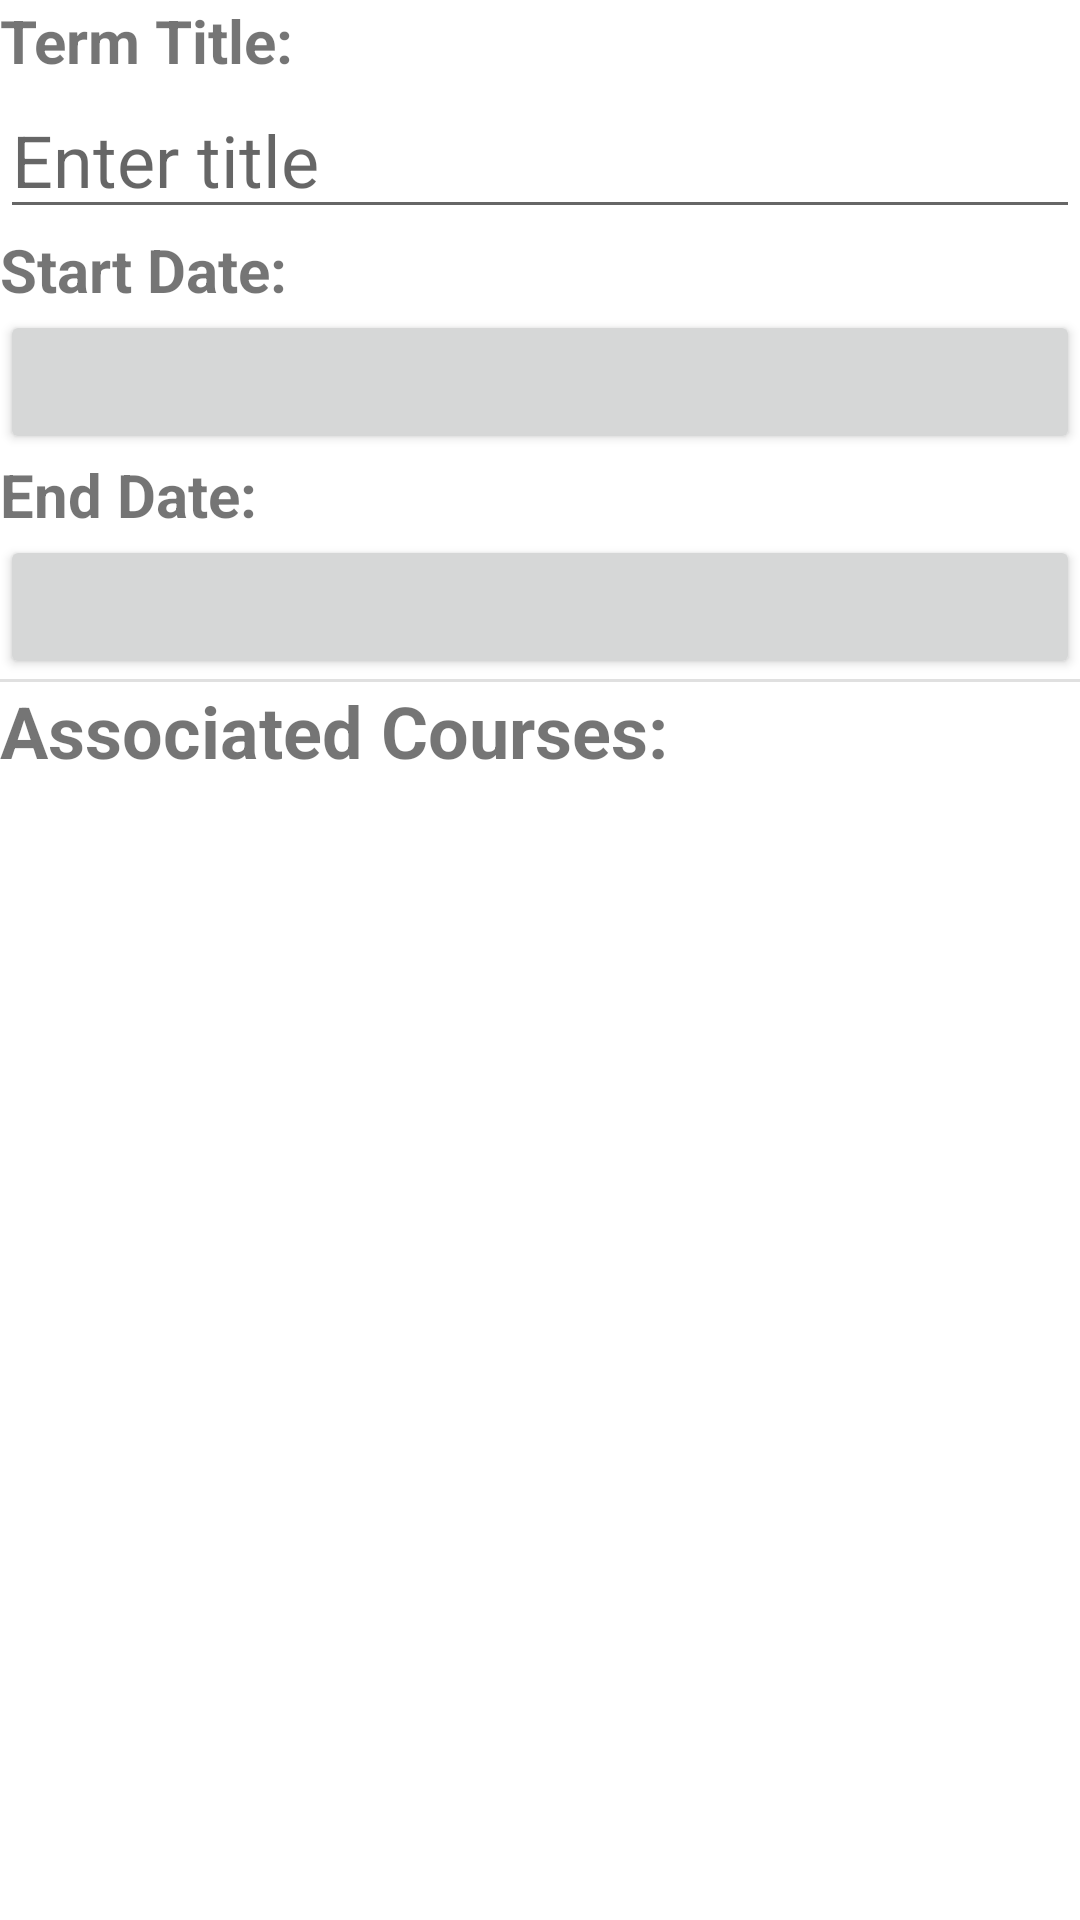

Layout XML and referenced resources for this Android screen:
<!-- AndroidManifest.xml: application theme Theme.C196_Scheduler -->
<!-- res/layout/activity_term_detail.xml -->
<?xml version="1.0" encoding="utf-8"?>
<androidx.constraintlayout.widget.ConstraintLayout xmlns:android="http://schemas.android.com/apk/res/android"
    xmlns:app="http://schemas.android.com/apk/res-auto"
    xmlns:tools="http://schemas.android.com/tools"
    android:layout_width="match_parent"
    android:layout_height="match_parent">

    <LinearLayout
        android:layout_width="match_parent"
        android:layout_height="match_parent"
        android:orientation="vertical"
        app:layout_constraintBottom_toBottomOf="parent"
        app:layout_constraintEnd_toEndOf="parent"
        app:layout_constraintStart_toStartOf="parent"
        app:layout_constraintTop_toTopOf="parent">

        <TextView
            android:layout_width="match_parent"
            android:layout_height="wrap_content"
            android:text="@string/term_title"
            android:textSize="20sp"
            android:textStyle="bold" />

        <EditText
            android:id="@+id/editTermTitle"
            android:layout_width="match_parent"
            android:layout_height="wrap_content"
            android:ems="10"
            android:hint="@string/enter_title"
            android:inputType="textPersonName"
            android:textSize="24sp" />

        <TextView
            android:layout_width="match_parent"
            android:layout_height="wrap_content"
            android:text="@string/start_date"
            android:textSize="20sp"
            android:textStyle="bold" />

        <Button
            android:id="@+id/termStartBtn"
            android:layout_width="match_parent"
            android:layout_height="wrap_content"
            android:ems="10"
            tools:ignore="SpeakableTextPresentCheck" />

        <TextView
            android:layout_width="match_parent"
            android:layout_height="wrap_content"
            android:text="@string/end_date"
            android:textSize="20sp"
            android:textStyle="bold" />

        <Button
            android:id="@+id/termEndBtn"
            android:layout_width="match_parent"
            android:layout_height="wrap_content"
            android:ems="10"
            tools:ignore="SpeakableTextPresentCheck" />

        <View
            android:layout_width="match_parent"
            android:layout_height="1dp"
            android:background="?android:attr/listDivider" />

        <TextView
            android:layout_width="match_parent"
            android:layout_height="wrap_content"
            android:text="@string/associated_courses"
            android:textSize="24sp"
            android:textStyle="bold" />

        <androidx.recyclerview.widget.RecyclerView
            android:id="@+id/courseRecyclerView"
            android:layout_width="wrap_content"
            android:layout_height="wrap_content"
            android:layout_gravity="center"
            android:padding="20dp">

        </androidx.recyclerview.widget.RecyclerView>

    </LinearLayout>

</androidx.constraintlayout.widget.ConstraintLayout>
<!-- resources referenced by this layout -->
<resources>
  <string name="associated_courses">Associated Courses:</string>
  <string name="end_date">End Date:</string>
  <string name="enter_title">Enter title</string>
  <string name="start_date">Start Date:</string>
  <string name="term_title">Term Title:</string>
  <style name="Theme.C196_Scheduler" parent="Theme.MaterialComponents.DayNight.DarkActionBar">
          
          <item name="colorPrimary">@color/purple_500</item>
          <item name="colorPrimaryVariant">@color/purple_700</item>
          <item name="colorOnPrimary">@color/white</item>
          
          <item name="colorSecondary">@color/teal_200</item>
          <item name="colorSecondaryVariant">@color/teal_700</item>
          <item name="colorOnSecondary">@color/black</item>
          
          <item name="android:statusBarColor" tools:targetApi="l">?attr/colorPrimaryVariant</item>
          
      </style>
  <!-- not gathered from this repository: default colours our renderer supplied (Android Studio template values) -->
  <color name="purple_500">#FF6200EE</color>
  <color name="purple_700">#FF3700B3</color>
  <color name="teal_200">#FF03DAC5</color>
  <color name="teal_700">#FF018786</color>
  <color name="black">#FF000000</color>
  <color name="white">#FFFFFFFF</color>
</resources>
